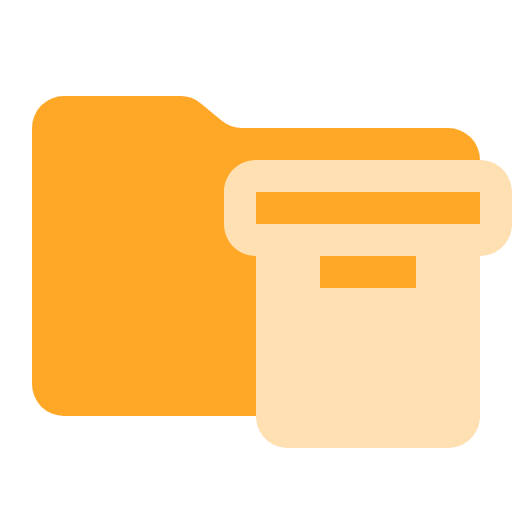
t = 0.00 s
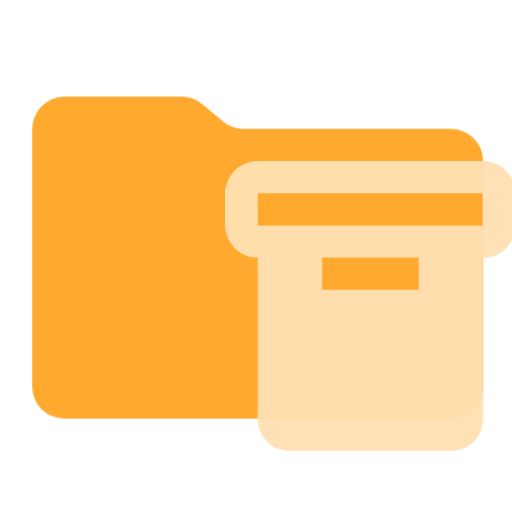
t = 0.38 s
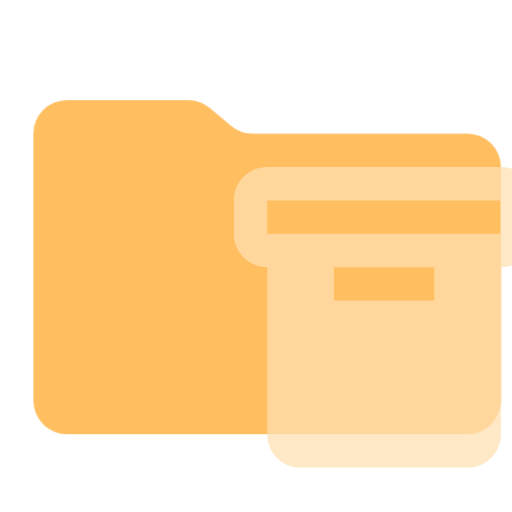
t = 1.13 s
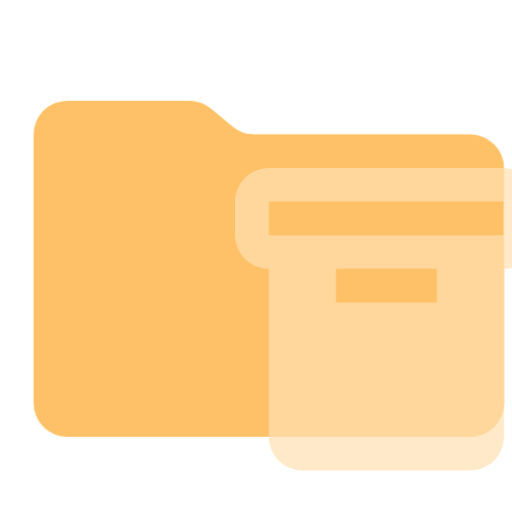
t = 1.50 s
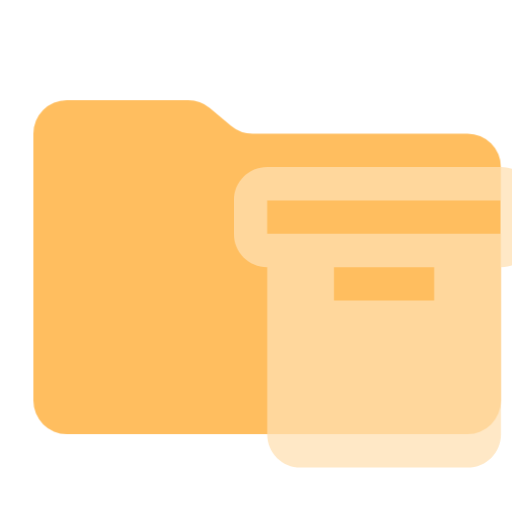
t = 1.88 s
t = 2.63 s: frame unchanged from t = 0.38 s, image omitted

The animated SVG that drew these frames (rendered in a browser with its animation timeline set to each time). Animation: 1 CSS @keyframes rule; one cycle of 3.00 s, repeats indefinitely.

<svg xmlns="http://www.w3.org/2000/svg" viewBox="0 0 1024 1024" shape-rendering="geometricPrecision">
      <style>
        .animated { 
          animation: breathing 3s ease-in-out infinite;
        }
        @keyframes breathing {
          0% { opacity: 1; transform: scale(1); }
          50% { opacity: 0.7; transform: scale(1.05); }
          100% { opacity: 1; transform: scale(1); }
        }
      </style><path class="animated" fill="#ffa726" d="m443.008 241.152-41.216-34.304A64 64 0 0 0 360.832 192H128a64 64 0 0 0-64 64v512a64 64 0 0 0 64 64h768a64 64 0 0 0 64-64V320a64 64 0 0 0-64-64H483.968a64 64 0 0 1-40.96-14.848"/><path class="animated" fill="#ffe0b2" d="M512 320c-35.456 0-64 28.544-64 64v64c0 35.456 28.544 64 64 64v320c0 35.456 28.544 64 64 64h320c35.456 0 64-28.544 64-64V512c35.456 0 64-28.544 64-64v-64c0-35.456-28.544-64-64-64zm0 64h448v64H512zm128 128h192v64H640z"/></svg>
